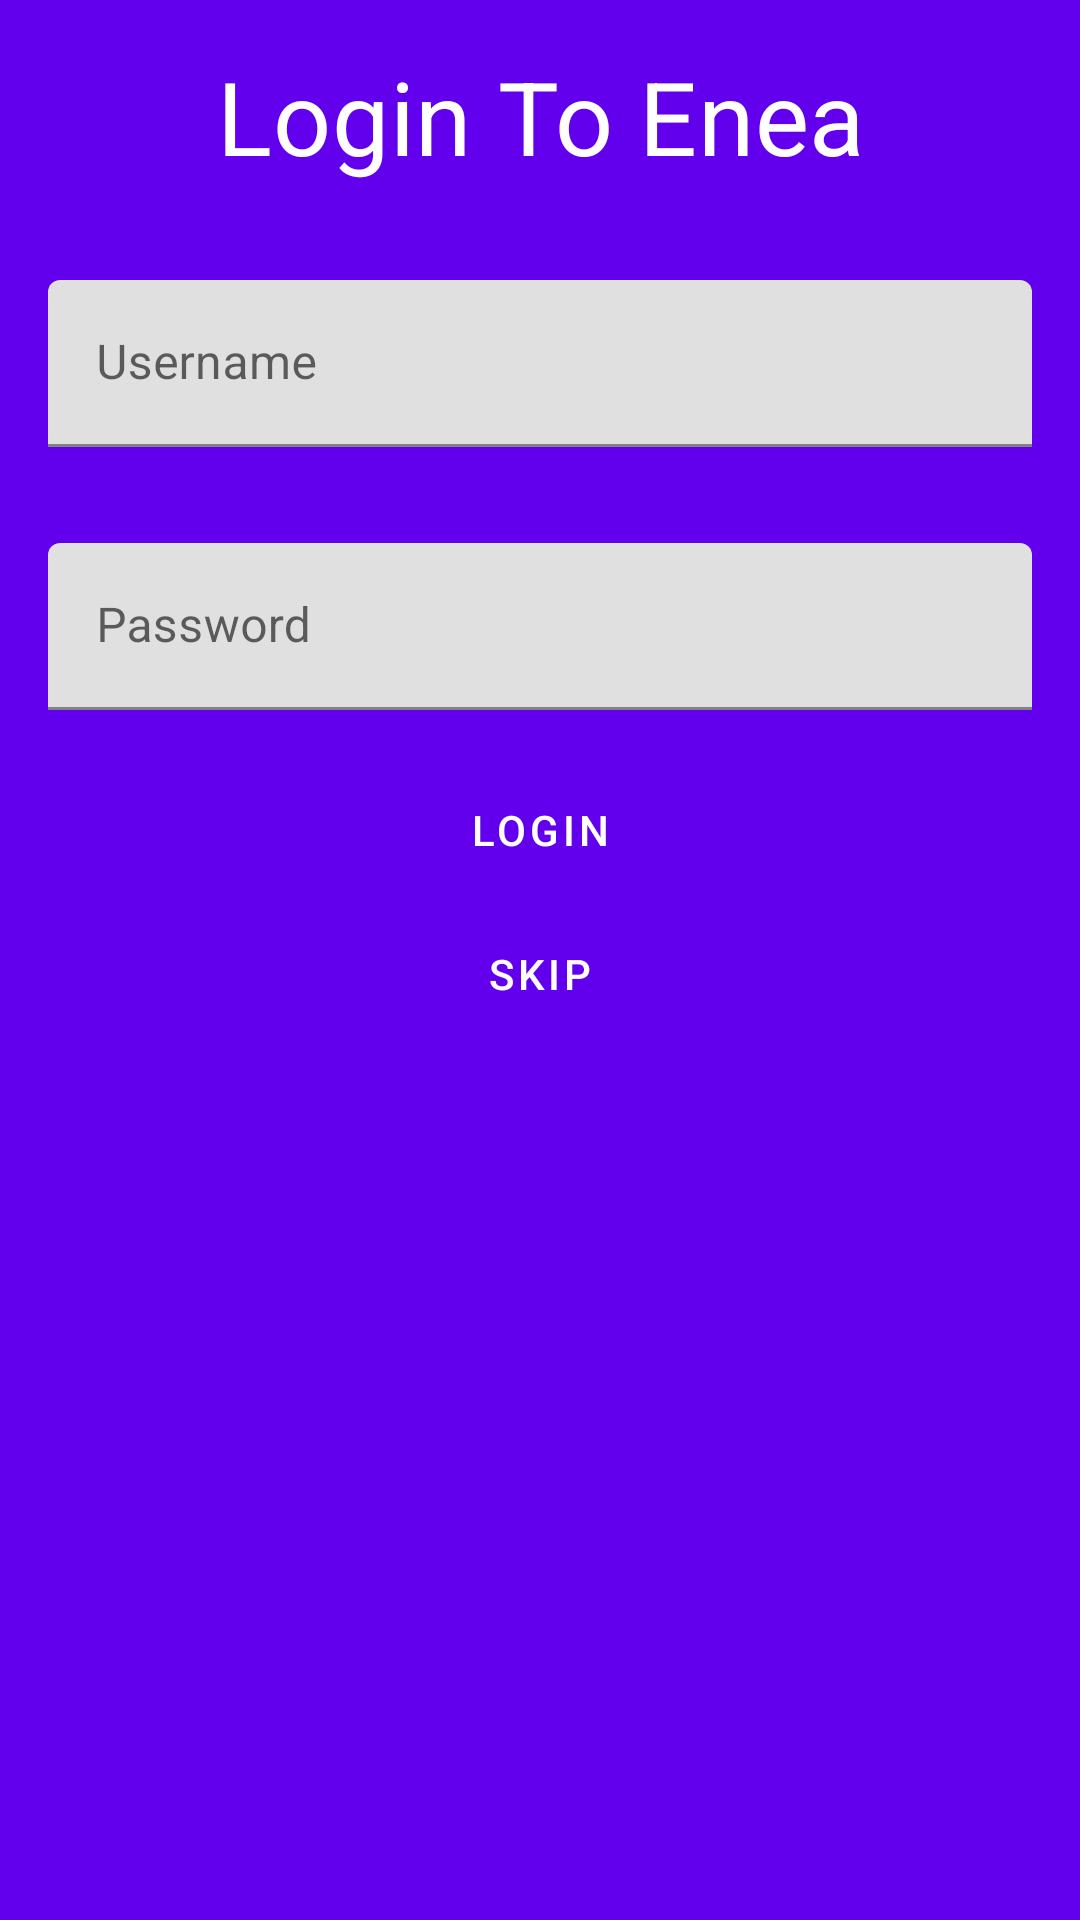

Produce the Android XML layout that renders to this screen, including the resource entries it uses.
<!-- AndroidManifest.xml: application theme Theme.AppEnea -->
<!-- res/layout/login_activity.xml -->
<LinearLayout xmlns:android="http://schemas.android.com/apk/res/android"
    android:layout_width="match_parent"
    android:layout_height="match_parent"
    android:orientation="vertical"
    android:paddingLeft="16dp"
    android:paddingRight="16dp"
    android:background="@color/purple_500">

    <TextView
        android:id="@+id/textView"
        android:layout_width="match_parent"
        android:layout_height="wrap_content"
        android:paddingTop="16dp"
        android:paddingBottom="16dp"
        android:text="Login To Enea"
        android:textColor="@color/white"
        android:textAlignment="center"
        android:textAppearance="?attr/textAppearanceHeadline4" />

    <com.google.android.material.textfield.TextInputLayout
        android:layout_width="match_parent"
        android:layout_height="wrap_content"
        android:layout_gravity="center"
        android:hint="Username"
        android:paddingTop="16dp"
        android:paddingBottom="16dp">

        <com.google.android.material.textfield.TextInputEditText
            android:id="@+id/add_folder_name"
            android:layout_width="match_parent"
            android:layout_height="wrap_content" />

    </com.google.android.material.textfield.TextInputLayout>


    <com.google.android.material.textfield.TextInputLayout
        android:layout_width="match_parent"
        android:layout_height="wrap_content"
        android:layout_gravity="center"
        android:hint="Password"
        android:inputType="textPassword"
        android:paddingTop="16dp"
        android:paddingBottom="16dp">

        <com.google.android.material.textfield.TextInputEditText
            android:id="@+id/add_folder_author"
            android:layout_width="match_parent"
            android:layout_height="wrap_content"
            android:inputType="textMultiLine" />

    </com.google.android.material.textfield.TextInputLayout>

    <Button
        android:id="@+id/login_button"
        style="?attr/materialButtonOutlinedStyle"
        android:layout_width="240dp"
        android:layout_height="wrap_content"
        android:layout_gravity="center"
        android:text="Login"
        android:textColor="@color/white"/>

    <Button
        android:id="@+id/skipLogin_button"
        style="?attr/materialButtonOutlinedStyle"
        android:layout_width="240dp"
        android:layout_height="wrap_content"
        android:layout_gravity="center"
        android:text="Skip"
        android:textColor="@color/white"/>

</LinearLayout>
<!-- resources referenced by this layout -->
<resources>
  <style name="Theme.AppEnea" parent="Theme.MaterialComponents.DayNight.DarkActionBar">
          
          <item name="colorPrimary">@color/purple_500</item>
          <item name="colorPrimaryVariant">@color/purple_700</item>
          <item name="colorOnPrimary">@color/white</item>
          
          <item name="colorSecondary">@color/teal_200</item>
          <item name="colorSecondaryVariant">@color/teal_700</item>
          <item name="colorOnSecondary">@color/black</item>
          
          <item name="android:statusBarColor" tools:targetApi="l">?attr/colorPrimaryVariant</item>
          
      </style>
  <!-- not gathered from this repository: default colours our renderer supplied (Android Studio template values) -->
  <color name="purple_500">#FF6200EE</color>
  <color name="purple_700">#FF3700B3</color>
  <color name="teal_200">#FF03DAC5</color>
  <color name="teal_700">#FF018786</color>
  <color name="black">#FF000000</color>
  <color name="white">#FFFFFFFF</color>
</resources>
